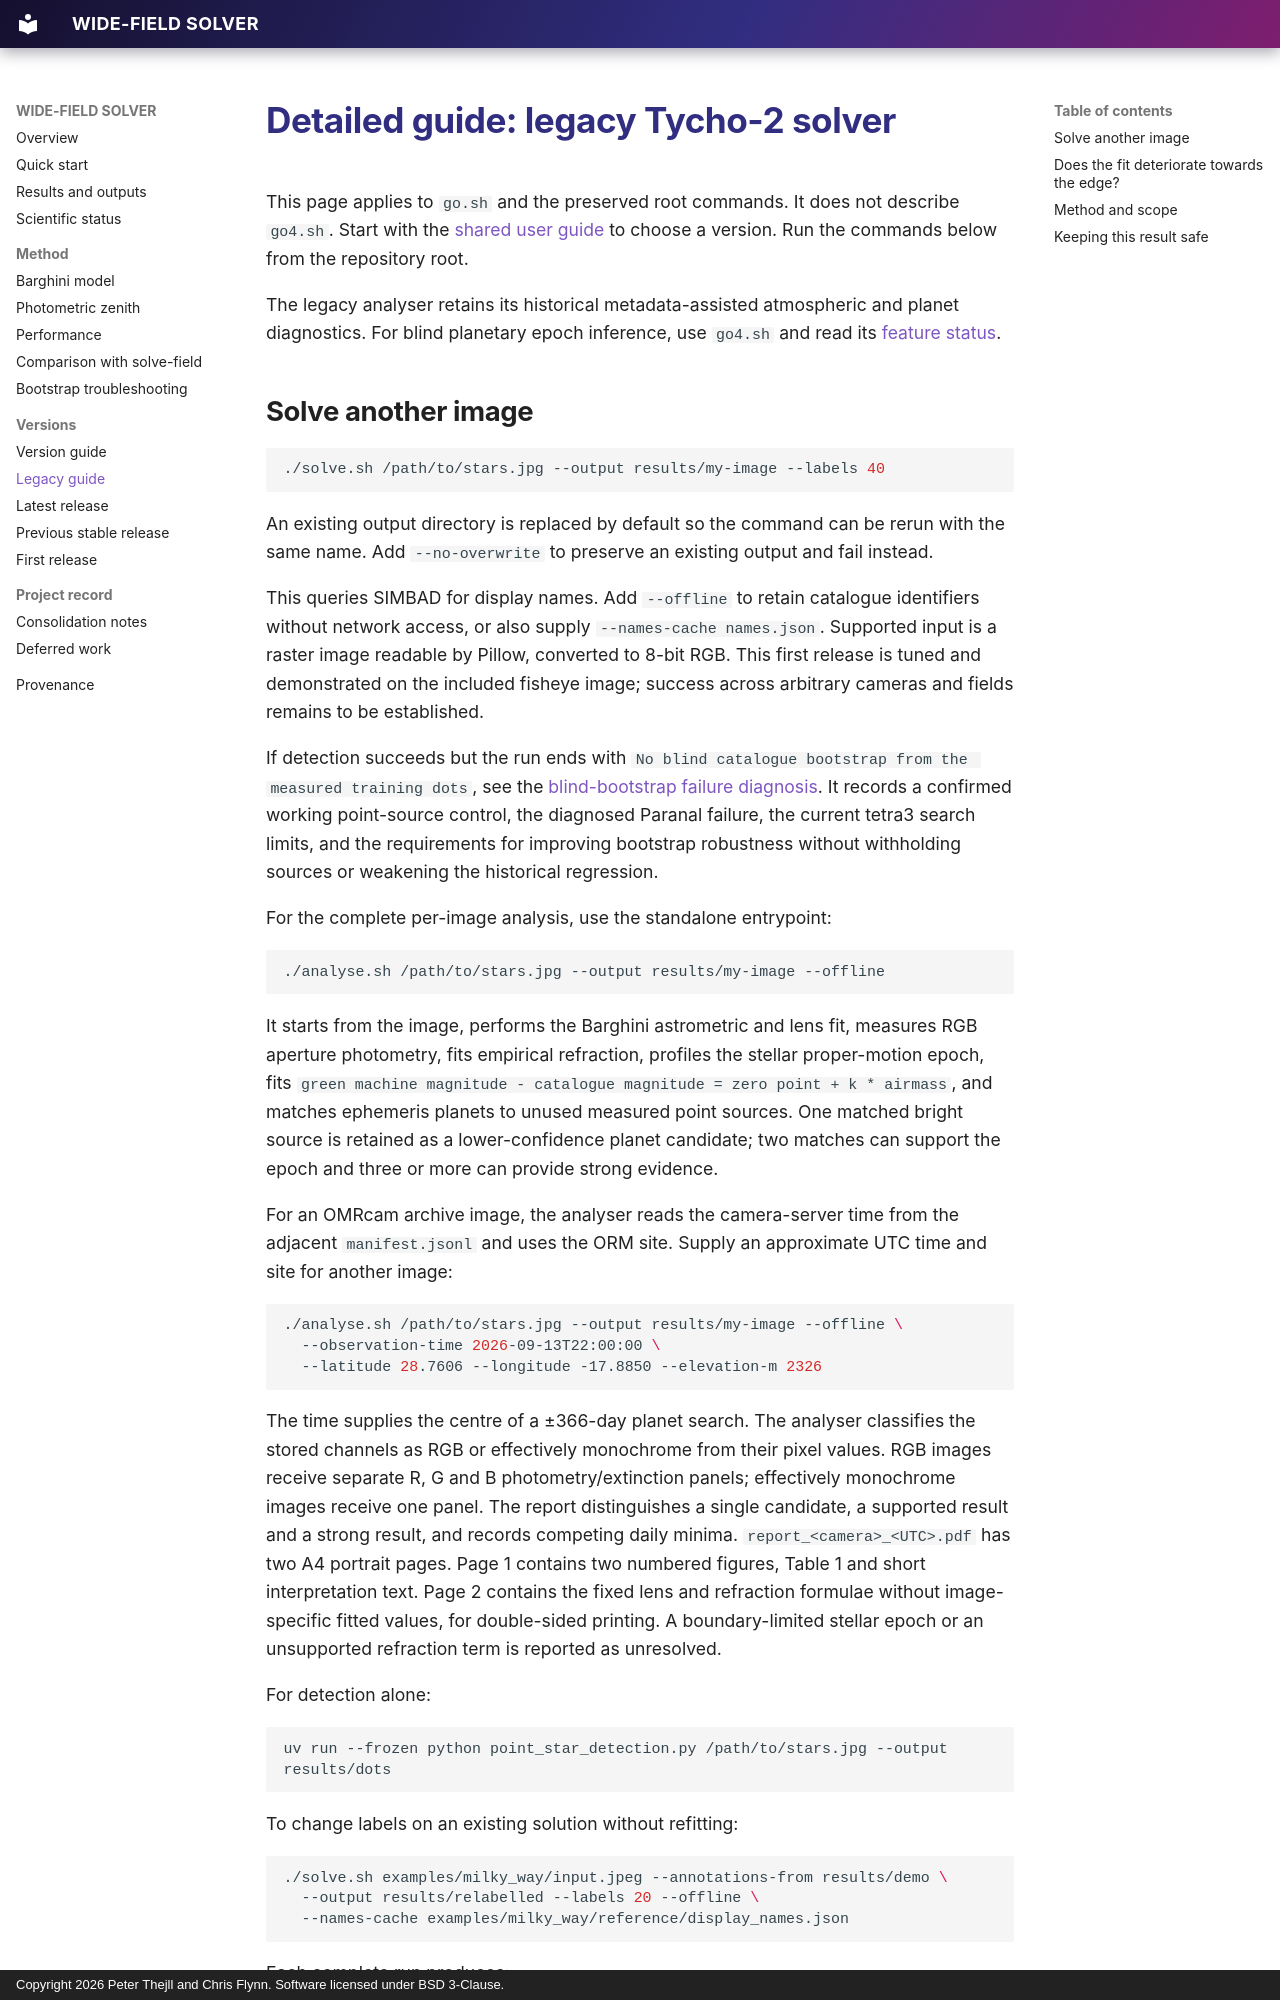

repository: hotblack43/WIDE-FIELD-SOLVER · page: LEGACY_GUIDE/index.html · generator: mkdocs · copyright: Copyright 2026 Peter Thejll and Chris Flynn. Software licensed under BSD 3-Clause.

# Detailed guide: legacy Tycho-2 solver

This page applies to `go.sh` and the preserved root commands. It does not describe
`go4.sh`. Start with the
[shared user guide](https://github.com/hotblack43/WIDE-FIELD-SOLVER#readme)
to choose a version.
Run the commands below from the repository root.

The legacy analyser retains its historical metadata-assisted atmospheric and
planet diagnostics. For blind planetary epoch inference, use `go4.sh` and read
its
[feature status](https://github.com/hotblack43/WIDE-FIELD-SOLVER/blob/main/v4/docs/FEATURE_STATUS.md).
